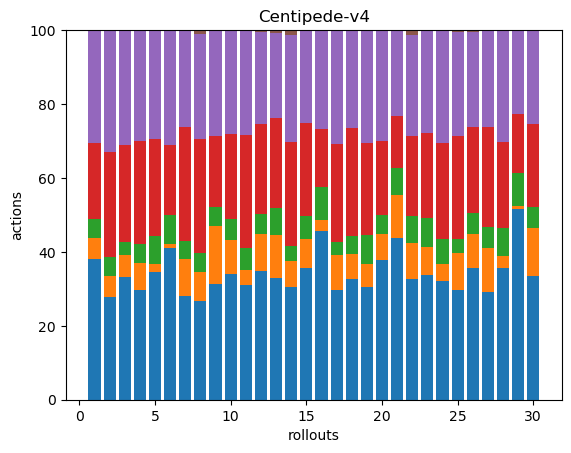

The file beside this chart, header and first rows:
74, 11, 10, 40, 59, 0, 0, 0, 0, 0, 0, 0, 0, 0, 0, 0, 0, 0
43, 9, 8, 44, 51, 0, 0, 0, 0, 0, 0, 0, 0, 0, 0, 0, 0, 0
93, 16, 10, 73, 86, 1, 0, 0, 0, 0, 0, 0, 0, 0, 0, 0, 0, 0
61, 15, 11, 57, 62, 0, 0, 0, 0, 0, 0, 0, 0, 0, 0, 0, 0, 0
46, 3, 10, 35, 39, 0, 0, 0, 0, 0, 0, 0, 0, 0, 0, 0, 0, 0
41, 1, 8, 19, 31, 0, 0, 0, 0, 0, 0, 0, 0, 0, 0, 0, 0, 0
63, 22, 11, 69, 59, 0, 0, 0, 0, 0, 0, 0, 0, 0, 0, 0, 0, 0
52, 15, 10, 60, 55, 2, 0, 0, 0, 0, 0, 0, 0, 0, 0, 0, 0, 0
70, 35, 11, 43, 64, 0, 0, 0, 0, 0, 0, 0, 0, 0, 0, 0, 0, 0
56, 15, 9, 38, 46, 0, 0, 0, 0, 0, 0, 0, 0, 0, 0, 0, 0, 0
47, 6, 9, 46, 43, 0, 0, 0, 0, 0, 0, 0, 0, 0, 0, 0, 0, 0
120, 35, 18, 84, 86, 2, 0, 0, 0, 0, 0, 0, 0, 0, 0, 0, 0, 0
112, 40, 25, 83, 78, 3, 0, 0, 0, 0, 0, 0, 0, 0, 0, 0, 0, 0
94, 21, 13, 86, 89, 4, 0, 0, 0, 0, 0, 0, 0, 0, 0, 0, 0, 0
58, 13, 10, 41, 41, 0, 0, 0, 0, 0, 0, 0, 0, 0, 0, 0, 0, 0
46, 3, 9, 16, 27, 0, 0, 0, 0, 0, 0, 0, 0, 0, 0, 0, 0, 0
82, 26, 10, 73, 85, 0, 0, 0, 0, 0, 0, 0, 0, 0, 0, 0, 0, 0
58, 12, 9, 52, 47, 0, 0, 0, 0, 0, 0, 0, 0, 0, 0, 0, 0, 0
52, 11, 13, 43, 52, 0, 0, 0, 0, 0, 0, 0, 0, 0, 0, 0, 0, 0
72, 13, 10, 38, 57, 0, 0, 0, 0, 0, 0, 0, 0, 0, 0, 0, 0, 0
53, 14, 9, 17, 28, 0, 0, 0, 0, 0, 0, 0, 0, 0, 0, 0, 0, 0
102, 30, 23, 68, 85, 4, 0, 0, 0, 0, 0, 0, 0, 0, 0, 0, 0, 0
70, 16, 16, 48, 58, 0, 0, 0, 0, 0, 0, 0, 0, 0, 0, 0, 0, 0
42, 6, 9, 34, 40, 0, 0, 0, 0, 0, 0, 0, 0, 0, 0, 0, 0, 0
68, 23, 9, 64, 65, 1, 0, 0, 0, 0, 0, 0, 0, 0, 0, 0, 0, 0
94, 24, 15, 61, 68, 1, 0, 0, 0, 0, 0, 0, 0, 0, 0, 0, 0, 0
84, 34, 16, 78, 74, 1, 0, 0, 0, 0, 0, 0, 0, 0, 0, 0, 0, 0
46, 4, 10, 30, 39, 0, 0, 0, 0, 0, 0, 0, 0, 0, 0, 0, 0, 0
52, 1, 9, 16, 23, 0, 0, 0, 0, 0, 0, 0, 0, 0, 0, 0, 0, 0
49, 19, 8, 33, 37, 0, 0, 0, 0, 0, 0, 0, 0, 0, 0, 0, 0, 0
